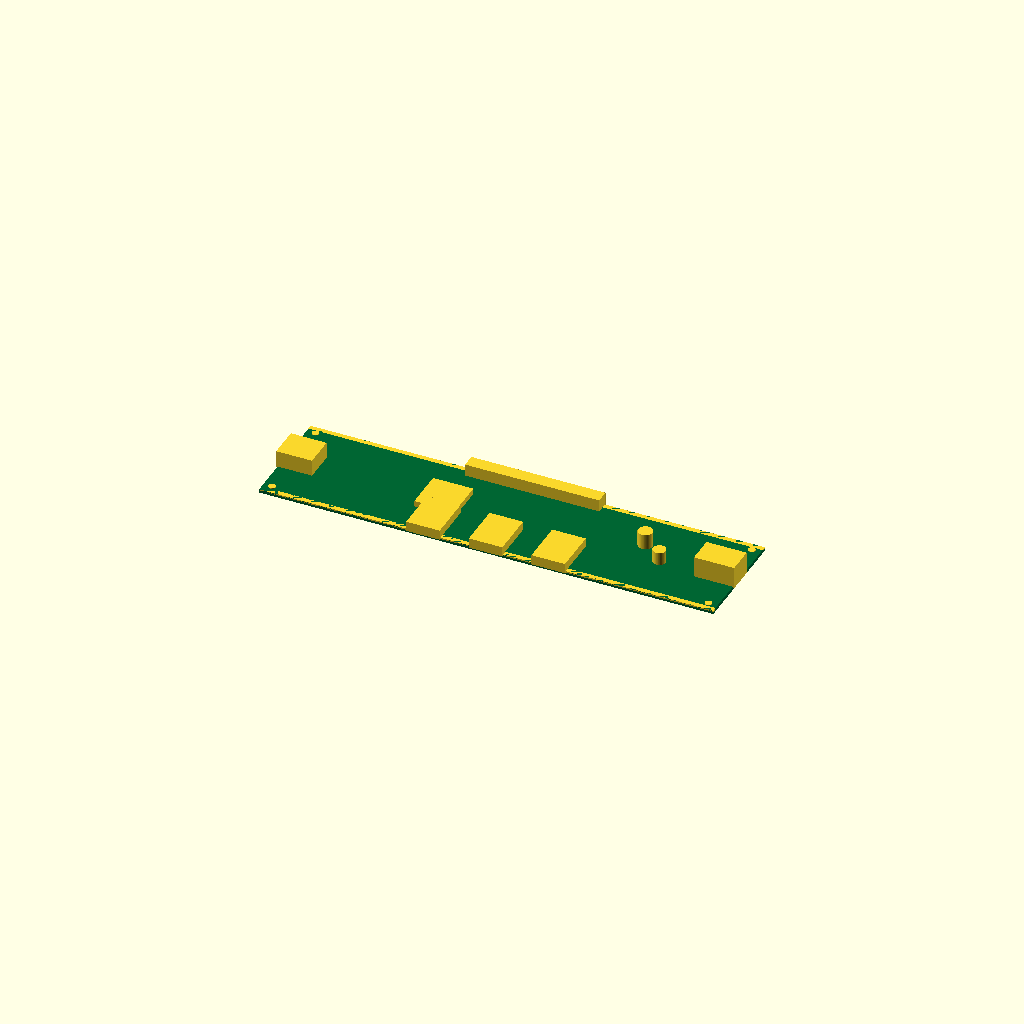
Cell 1: the model at its default parameters.
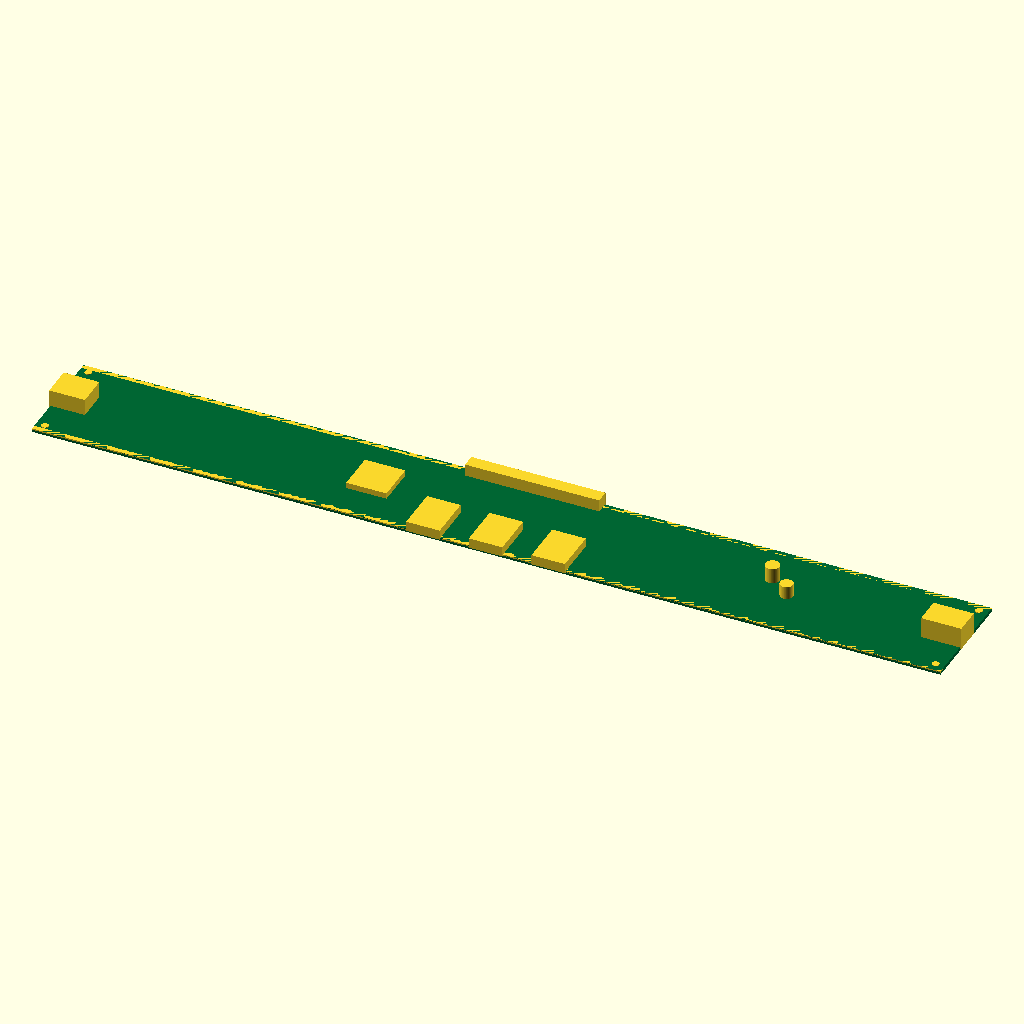
Cell 2: the same model with pcb_length = 406.4.
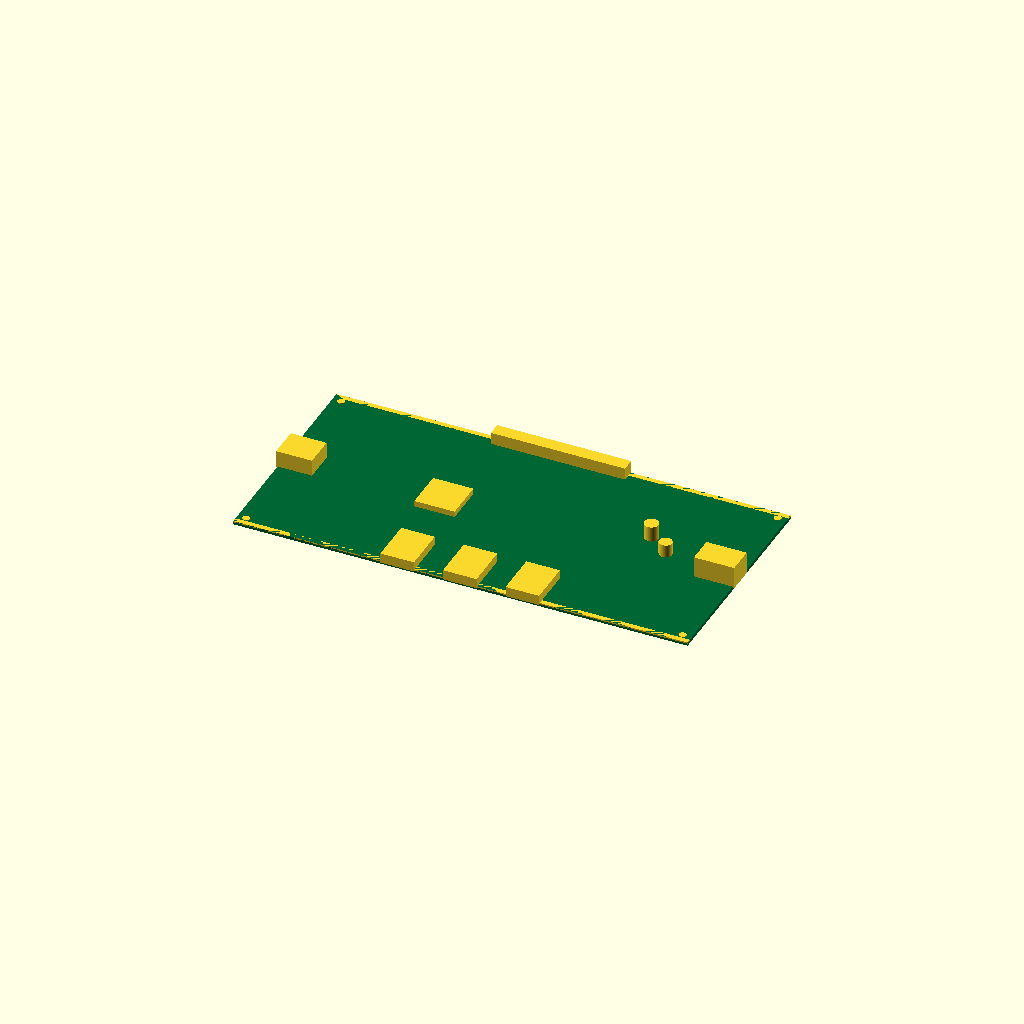
Cell 3 — pcb_width set to 99.06, the other parameters unchanged.
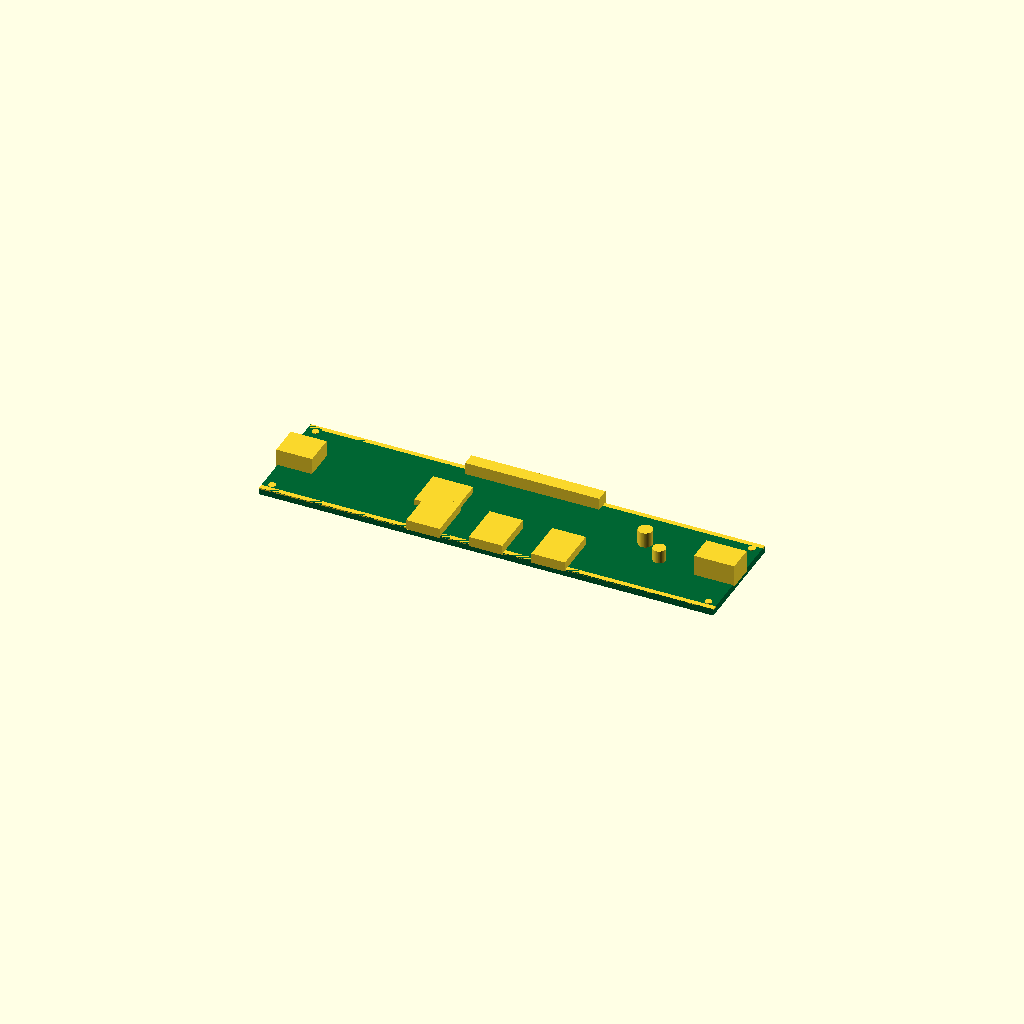
Cell 4: the same model with pcb_thickness = 3.2.
All cells are drawn from one camera (rotation 55°, 0°, 25°, orthographic, colour scheme Cornfield), so only the parameter changes between them.
OpenSCAD source file results/nopscadlib/ablations/no_retrieval/scad/pcb__Melzi.scad:
$fn = 64;

// Target board dimensions (mm)
pcb_length = 203.2;
pcb_width  = 49.53;
pcb_thickness = 1.6;

// Connectivity / robustness
overlap = 0.6;          // intentional interpenetration to guarantee one connected solid
eps = 0.01;

// Mounting holes (visual only; NOT subtracted to keep one solid)
hole_radius = 1.6;      // slightly larger so they read in renders
hole_rim_h  = 0.8;      // small boss height above PCB

// Feature sizes (approximate control-board look)
edge_rail_w = 2.2;      // raised rail along long edges
edge_rail_h = 0.6;

usb_len = 16;
usb_w   = 14;
usb_h   = 8;

power_len = 18;
power_w   = 12;
power_h   = 10;

header_len = 60;
header_w   = 6;
header_h   = 6;

chip_len = 18;
chip_w   = 18;
chip_h   = 3.2;

cap_r = 3.2;
cap_h = 7.5;

driver_len = 15;
driver_w   = 20;
driver_h   = 4.5;

silk_th = 0.25;
silk_margin = 3.0;

// Helpers
module add_on_top(size, pos_xy) {
    // Places a centered cube on top of PCB with guaranteed overlap
    translate([pos_xy[0], pos_xy[1], pcb_thickness/2 + size[2]/2 - overlap])
        cube(size, center=true);
}

module add_on_bottom(size, pos_xy) {
    // Places a centered cube on bottom of PCB with guaranteed overlap
    translate([pos_xy[0], pos_xy[1], -pcb_thickness/2 - size[2]/2 + overlap])
        cube(size, center=true);
}

module add_cyl_on_top(r, h, pos_xy) {
    translate([pos_xy[0], pos_xy[1], pcb_thickness/2 + h/2 - overlap])
        cylinder(r=r, h=h, center=true);
}

// Main PCB slab
module pcb_body() {
    color([0.0, 0.4, 0.2])
        cube([pcb_length, pcb_width, pcb_thickness], center=true);
}

// Raised edge rails (gives board some recognizable detail)
module edge_rails() {
    // Along long edges (Y = +/-)
    rail_len = pcb_length;
    rail_w = edge_rail_w;
    rail_h = edge_rail_h;

    translate([0,  pcb_width/2 - rail_w/2, pcb_thickness/2 + rail_h/2 - overlap])
        cube([rail_len, rail_w, rail_h], center=true);

    translate([0, -pcb_width/2 + rail_w/2, pcb_thickness/2 + rail_h/2 - overlap])
        cube([rail_len, rail_w, rail_h], center=true);
}

// Silkscreen plate (thin raised area)
module silkscreen() {
    sx = pcb_length - 2*silk_margin;
    sy = pcb_width  - 2*silk_margin;
    translate([0, 0, pcb_thickness/2 + silk_th/2 - overlap])
        cube([sx, sy, silk_th], center=true);
}

// Mounting hole rims (visual bosses; keep solid)
module mounting_hole_rims() {
    // Keep inside board outline
    inset = 4.0;
    x = pcb_length/2 - inset;
    y = pcb_width/2  - inset;

    for (sx = [-1, 1], sy = [-1, 1])
        add_cyl_on_top(hole_radius, hole_rim_h, [sx*x, sy*y]);
}

// Connectors and components (all connected via overlap into PCB)
module connectors_and_components() {
    // USB-like connector on left edge
    usb_x = -pcb_length/2 + usb_len/2 - overlap;
    add_on_top([usb_len, usb_w, usb_h], [usb_x, 0]);

    // Power terminal on right edge
    pwr_x = pcb_length/2 - power_len/2 + overlap;
    add_on_top([power_len, power_w, power_h], [pwr_x, 0]);

    // Long pin header along top edge (near +Y)
    hdr_y = pcb_width/2 - header_w/2 + overlap;
    add_on_top([header_len, header_w, header_h], [0, hdr_y]);

    // Main MCU chip near center-left
    chip_x = -pcb_length*0.15;
    add_on_top([chip_len, chip_w, chip_h], [chip_x, 0]);

    // Stepper driver modules (3 blocks) near bottom edge (-Y)
    drv_y = -pcb_width/2 + driver_w/2 - overlap;
    drv_spacing = 28;
    for (i = [-1, 0, 1]) {
        add_on_top([driver_len, driver_w, driver_h], [i*drv_spacing, drv_y]);
    }

    // Capacitors (cylinders) near power side
    cap_x0 = pcb_length*0.28;
    cap_y0 = pcb_width*0.12;
    add_cyl_on_top(cap_r, cap_h, [cap_x0, cap_y0]);
    add_cyl_on_top(cap_r*0.9, cap_h*0.85, [cap_x0 + 10, cap_y0 - 8]);

    // A couple of underside features (solder blob / connector backs) to show bottom detail
    add_on_bottom([18, 10, 2.2], [usb_x + 6, -pcb_width*0.18]);
    add_on_bottom([22, 8, 2.0], [0, pcb_width*0.05]);
}

// Final: ONE connected solid (no subtractions)
union() {
    pcb_body();
    edge_rails();
    silkscreen();
    mounting_hole_rims();
    connectors_and_components();
}
Parameter table extracted from the source (name, type, default, range or options):
pcb_length: number, default 203.2
pcb_width: number, default 49.53
pcb_thickness: number, default 1.6
overlap: number, default 0.6
eps: number, default 0.01
hole_radius: number, default 1.6
hole_rim_h: number, default 0.8
edge_rail_w: number, default 2.2
edge_rail_h: number, default 0.6
usb_len: number, default 16
usb_w: number, default 14
usb_h: number, default 8
power_len: number, default 18
power_w: number, default 12
power_h: number, default 10
header_len: number, default 60
header_w: number, default 6
header_h: number, default 6
chip_len: number, default 18
chip_w: number, default 18
chip_h: number, default 3.2
cap_r: number, default 3.2
cap_h: number, default 7.5
driver_len: number, default 15
driver_w: number, default 20
driver_h: number, default 4.5
silk_th: number, default 0.25
silk_margin: number, default 3
